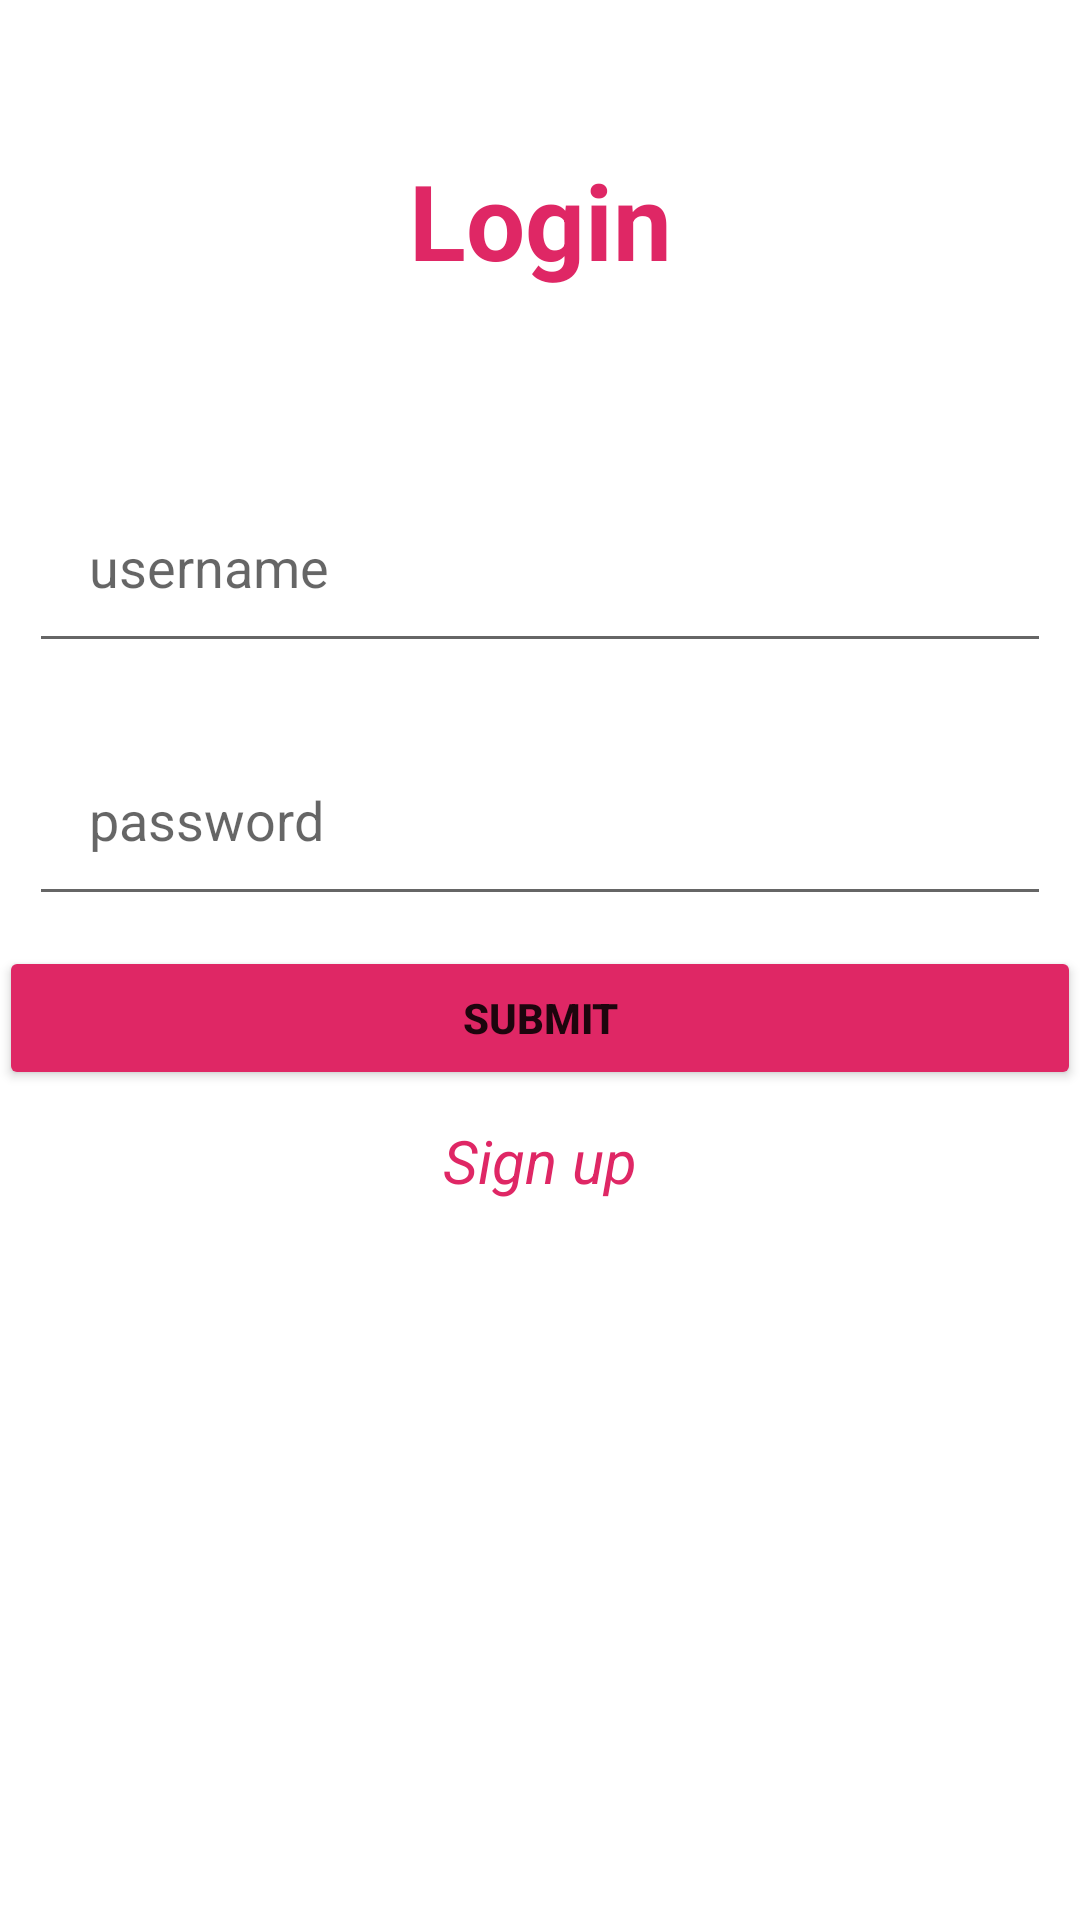

The Android layout XML behind this screen, and the referenced resources:
<!-- AndroidManifest.xml: application theme Theme.Projct -->
<!-- res/layout/activity_login.xml -->
<?xml version="1.0" encoding="utf-8"?>
<RelativeLayout
    xmlns:android="http://schemas.android.com/apk/res/android"
    xmlns:tools="http://schemas.android.com/tools"
    android:id="@+id/container"
    android:layout_width="match_parent"
    android:layout_height="match_parent"
    android:paddingLeft="@dimen/activity_horizontal_margin"
    android:paddingTop="@dimen/activity_vertical_margin"
    android:paddingRight="@dimen/activity_horizontal_margin"
    android:paddingBottom="@dimen/activity_vertical_margin"
    android:background="@color/white"
    tools:context=".ui.login.LoginActivity">
    <TextView
        android:layout_width="match_parent"
        android:layout_height="wrap_content"
        android:text="@string/login"
        android:id="@+id/login_tv"
        android:textColor="@color/myPink"
        android:textSize="35sp"
        android:textStyle="bold"
        android:layout_margin="50dp"
        android:gravity="center"
            />

    <EditText
        android:id="@+id/username_etv"
        android:layout_width="match_parent"
        android:layout_height="wrap_content"
        android:layout_below="@id/login_tv"
        android:layout_marginStart="10dp"
        android:layout_marginTop="10dp"
        android:layout_marginEnd="10dp"
        android:layout_marginBottom="10dp"
        android:hint="@string/username"
        android:inputType="textEmailAddress"
        android:autofillHints="username"
        android:padding="20dp" />
    <EditText
        android:layout_width="match_parent"
        android:layout_height="wrap_content"
        android:autofillHints="password"
        android:layout_below="@id/username_etv"
        android:inputType="textPassword"
        android:hint="@string/password"
        android:id="@+id/password_etv"
        android:layout_margin="10dp"
        android:padding="20dp" />
    <Button
        android:layout_width="match_parent"
        android:layout_height="wrap_content"
        android:layout_below="@id/password_etv"
        android:backgroundTint="@color/myPink"
        android:text="@string/submit"
        android:textStyle="bold"
        android:id="@+id/submit_btn"

        />

    <TextView
        android:id="@+id/signup_link"
        android:layout_width="match_parent"
        android:layout_height="wrap_content"
        android:layout_below="@id/submit_btn"
        android:layout_marginTop="10dp"
        android:clickable="true"
        android:focusable="true"
        android:gravity="center"
        android:text="@string/sign_up"
        android:textColor="@color/myPink"
        android:textSize="20sp"
        android:textStyle="italic"


        />




</RelativeLayout>
<!-- resources referenced by this layout -->
<resources>
  <color name="myPink">#DF2765</color>
  <color name="white">#FFFFFFFF</color>
  <string name="login">Login</string>
  <string name="password">password</string>
  <string name="sign_up">Sign up</string>
  <string name="submit">Submit</string>
  <string name="username">username</string>
  <style name="Theme.Projct" parent="Theme.MaterialComponents.DayNight.DarkActionBar">
          
          <item name="colorPrimary">@color/purple_500</item>
          <item name="colorPrimaryVariant">@color/purple_700</item>
          <item name="colorOnPrimary">@color/white</item>
          
          <item name="colorSecondary">@color/teal_200</item>
          <item name="colorSecondaryVariant">@color/teal_700</item>
          <item name="colorOnSecondary">@color/black</item>
          
          <item name="android:statusBarColor" tools:targetApi="l">?attr/colorPrimaryVariant</item>
          
      </style>
  <color name="purple_500">#FF6200EE</color>
  <color name="purple_700">#FF3700B3</color>
  <color name="teal_200">#FF03DAC5</color>
  <color name="teal_700">#FF018786</color>
  <color name="black">#FF000000</color>
</resources>
